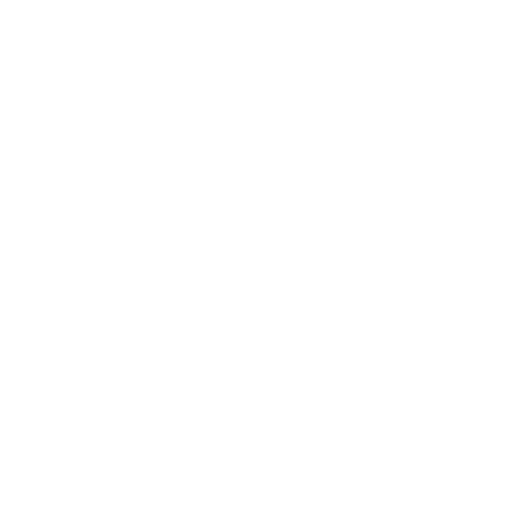
t = 0.00 s
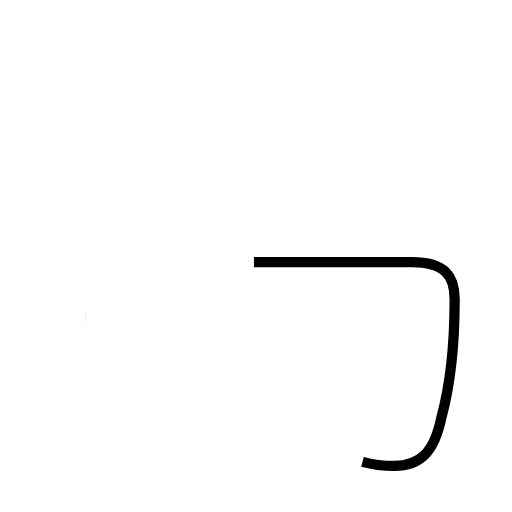
t = 1.32 s
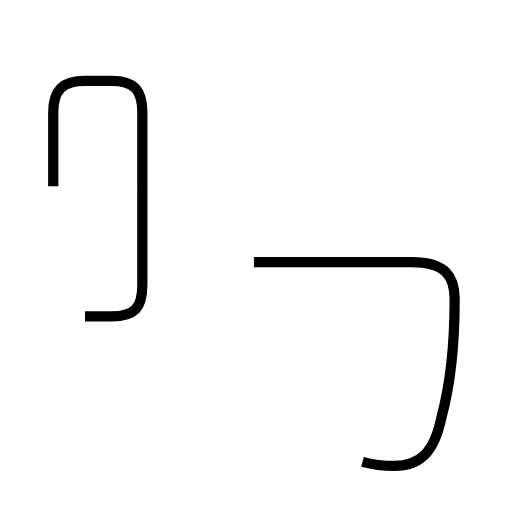
t = 2.65 s
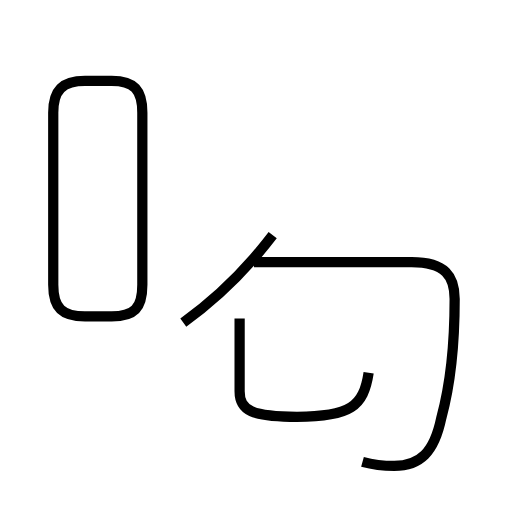
t = 4.16 s
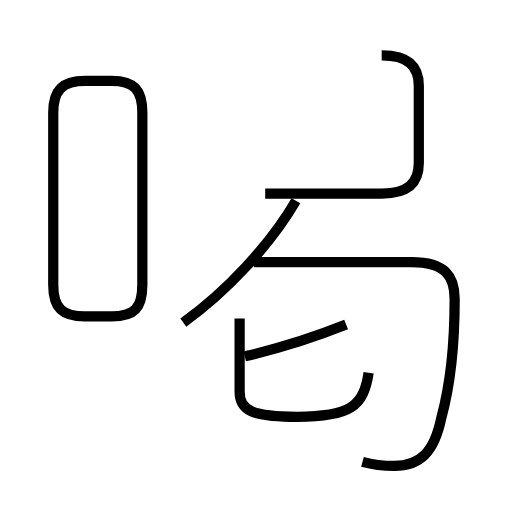
t = 5.48 s
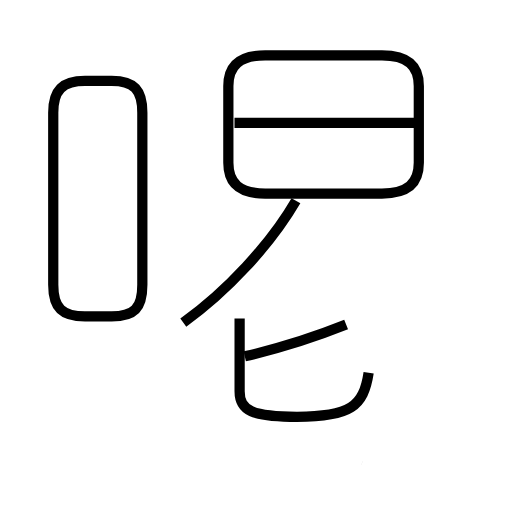
t = 6.91 s

The animated SVG that drew these frames (rendered in a browser with its animation timeline set to each time). Animation: 7 SMIL elements (animate=7); one cycle of 6.91 s.

<?xml version='1.0' encoding='utf-8'?>
<svg viewBox="0.0 -6.0 50.0 50.0" version="1.1" xmlns="http://www.w3.org/2000/svg"><rect x="-1000" y="-1000" width="2000" height="2000" stroke="white" fill="white" /><g style="fill:none;stroke:#000000;stroke-width:1"><path d="M 35.4 1.1 C 36.5 1.4 37.5 1.5 38.5 1.5 C 41.0 1.5 42.4 0.2 43.1 -3.2 C 44.0 -6.5 44.4 -10.4 44.4 -14.8 C 44.4 -17.0 43.5 -18.4 40.2 -18.4 L 24.8 -18.4 " transform="translate(0.0 38.0)" stroke-dasharray="43.92462571450331" stroke-dashoffset="43.92462571450331"><animate attributeName="stroke-dashoffset" from="43.92462571450331" to="0" dur="1.3177387714350992s" begin="0s; anim_end.end" fill="freeze" id="anim0" /></path><path d="M 8.3 -13.1 L 10.9 -13.1 C 13.1 -13.1 13.9 -13.9 13.9 -16.2 L 13.9 -33.0 C 13.9 -35.2 13.1 -36.1 10.9 -36.1 L 8.3 -36.1 C 6.1 -36.1 5.2 -35.2 5.2 -33.0 L 5.2 -16.2 C 5.2 -13.9 6.1 -13.1 8.3 -13.1 Z " transform="translate(0.0 38.0)" stroke-dasharray="59.10869511108762" stroke-dashoffset="59.10869511108762"><animate attributeName="stroke-dashoffset" from="59.10869511108762" to="0" dur="1.7732608533326286s" begin="anim0.end" fill="freeze" id="anim1" /></path><path d="M 36.0 -7.6 C 35.5 -4.3 34.2 -3.3 29.0 -3.3 C 24.6 -3.3 23.4 -3.9 23.4 -5.8 L 23.4 -12.9 " transform="translate(0.0 38.0)" stroke-dasharray="23.385320205659877" stroke-dashoffset="23.385320205659877"><animate attributeName="stroke-dashoffset" from="23.385320205659877" to="0" dur="0.7015596061697963s" begin="anim1.end" fill="freeze" id="anim2" /></path><path d="M 17.9 -12.5 C 22.1 -15.5 26.4 -20.1 28.9 -24.4 " transform="translate(0.0 38.0)" stroke-dasharray="16.313401111504295" stroke-dashoffset="16.313401111504295"><animate attributeName="stroke-dashoffset" from="16.313401111504295" to="0" dur="0.48940203334512883s" begin="anim2.end" fill="freeze" id="anim3" /></path><path d="M 23.9 -9.2 C 27.4 -10.0 30.8 -11.1 33.8 -12.3 " transform="translate(0.0 38.0)" stroke-dasharray="10.384277303432034" stroke-dashoffset="10.384277303432034"><animate attributeName="stroke-dashoffset" from="10.384277303432034" to="0" dur="0.311528319102961s" begin="anim3.end" fill="freeze" id="anim4" /></path><path d="M 25.9 -25.1 L 37.3 -25.1 C 39.8 -25.1 40.9 -26.1 40.9 -28.1 L 40.9 -35.6 C 40.9 -37.6 39.8 -38.6 37.3 -38.6 L 25.9 -38.6 C 23.4 -38.6 22.3 -37.6 22.3 -35.6 L 22.3 -28.1 C 22.3 -26.1 23.4 -25.1 25.9 -25.1 Z " transform="translate(0.0 38.0)" stroke-dasharray="59.34913741084607" stroke-dashoffset="59.34913741084607"><animate attributeName="stroke-dashoffset" from="59.34913741084607" to="0" dur="1.780474122325382s" begin="anim4.end" fill="freeze" id="anim5" /></path><path d="M 40.7 -32.0 L 22.9 -32.0" transform="translate(0.0 38.0)" stroke-dasharray="17.800000000000004" stroke-dashoffset="17.800000000000004"><animate attributeName="stroke-dashoffset" from="17.800000000000004" to="0" dur="0.5340000000000001s" begin="anim5.end" fill="freeze" id="anim_end" /></path></g></svg>
